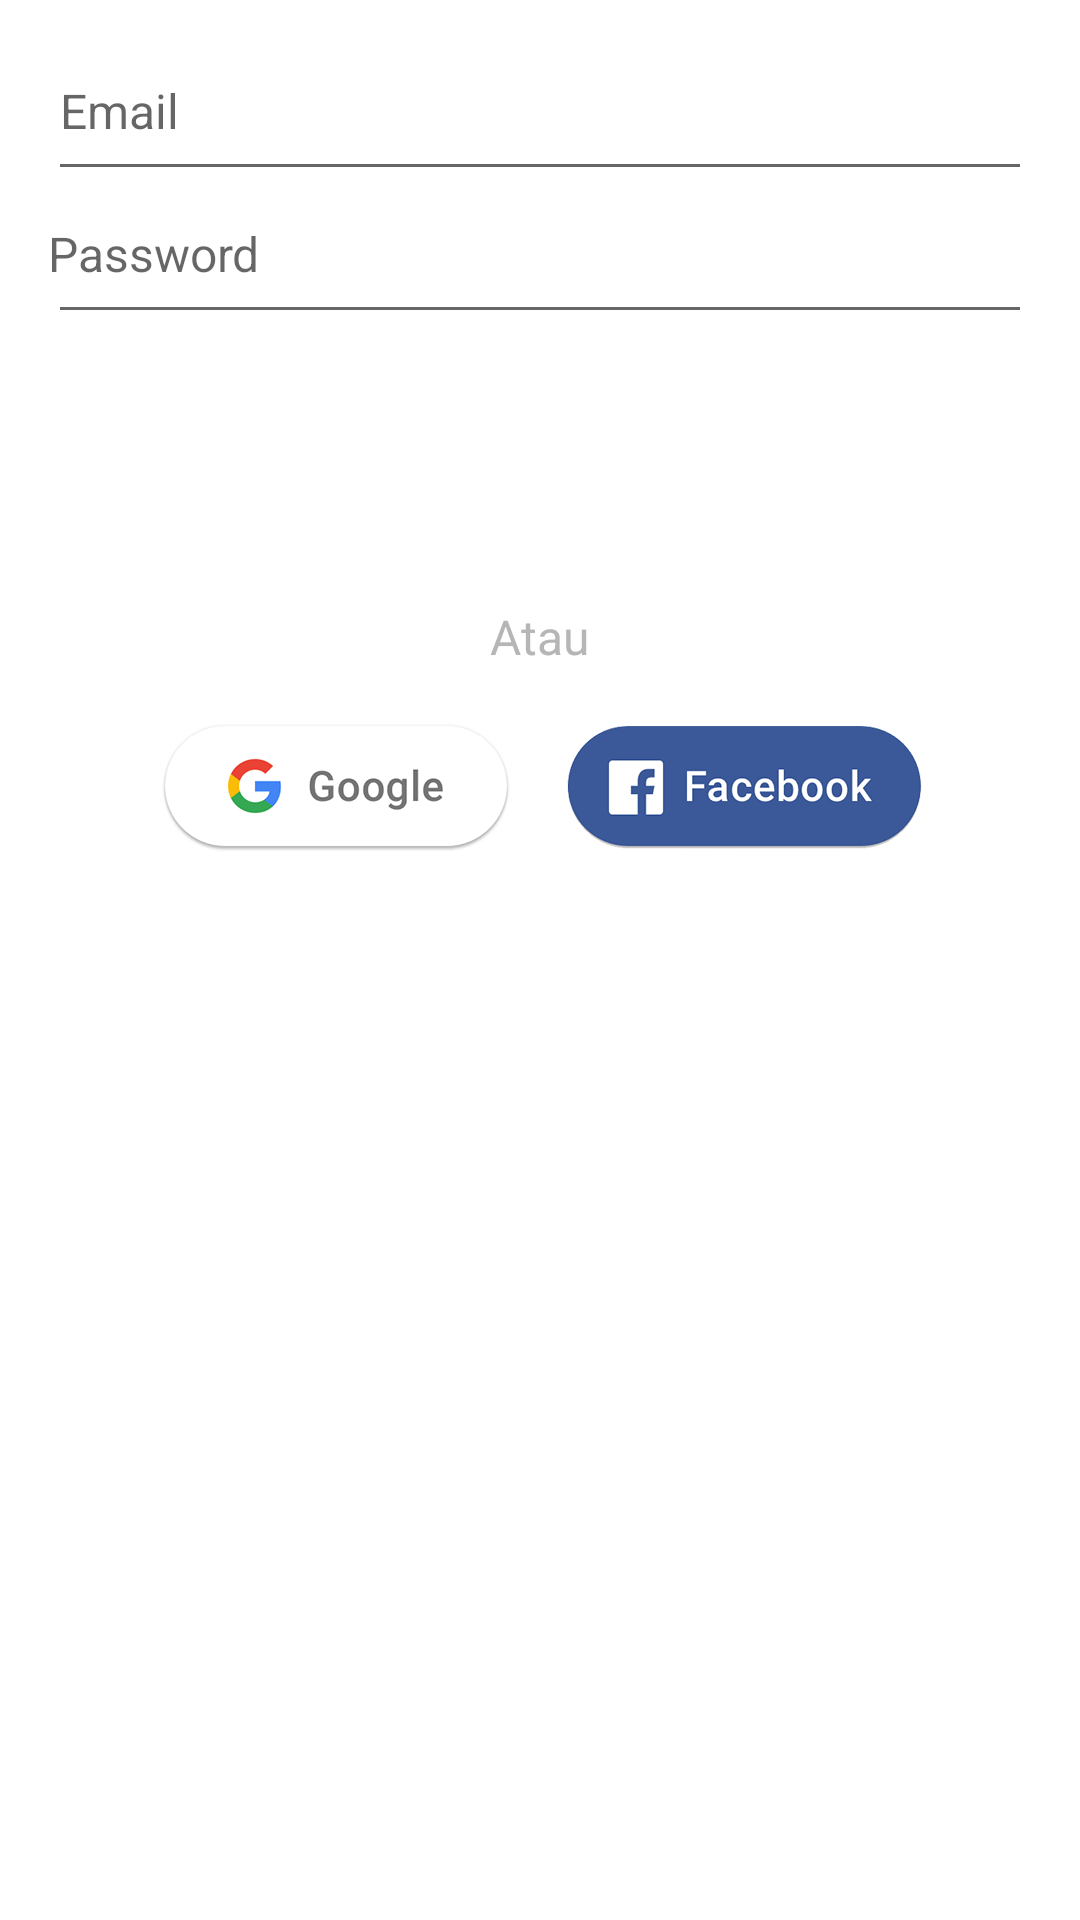

Layout XML and referenced resources for this Android screen:
<!-- AndroidManifest.xml: application theme AppTheme -->
<!-- res/layout/activity_login.xml -->
<?xml version="1.0" encoding="utf-8"?>
<RelativeLayout xmlns:android="http://schemas.android.com/apk/res/android"
                xmlns:app="http://schemas.android.com/apk/res-auto"
                xmlns:tools="http://schemas.android.com/tools"
                android:layout_width="match_parent"
                android:layout_height="match_parent"
                android:background="@android:color/white"
                android:orientation="vertical"
                android:paddingLeft="@dimen/spacing_normal"
                android:paddingTop="@dimen/spacing_normal"
                android:paddingRight="@dimen/spacing_normal"
                android:paddingBottom="@dimen/spacing_normal">

    <RelativeLayout
            android:id="@+id/dummy_focus"
            android:layout_width="0px"
            android:layout_height="0px"
            android:focusable="true"
            android:focusableInTouchMode="true"/>

    <androidx.appcompat.widget.AppCompatEditText
            android:id="@+id/input_email"
            android:layout_width="match_parent"
            android:layout_height="wrap_content"
            android:inputType="textEmailAddress"
            android:maxLines="1"
            android:hint="Email"
            android:nextFocusLeft="@id/input_email"
            android:nextFocusUp="@id/input_email"
            android:paddingBottom="@dimen/spacing_normal"
            android:textColor="@color/colorTextPrimary"
            android:textCursorDrawable="@drawable/color_cursor"
            android:textSize="16sp"/>

    <androidx.appcompat.widget.AppCompatEditText
            android:id="@+id/input_password"
            android:layout_width="match_parent"
            android:layout_height="wrap_content"
            android:inputType="textPassword"
            android:maxLines="1"
            android:layout_below="@+id/input_email"
            android:hint="Password"
            android:paddingStart="0dp"
            android:paddingLeft="0dp"
            android:paddingEnd="30dp"
            android:paddingRight="30dp"
            android:paddingBottom="@dimen/spacing_normal"
            android:textColor="@color/colorTextPrimary"
            android:textCursorDrawable="@drawable/color_cursor"
            android:textSize="16sp"/>


    <androidx.appcompat.widget.AppCompatButton
            android:id="@+id/btn_login"
            style="?android:attr/borderlessButtonStyle"
            android:layout_width="250dp"
            android:layout_height="44dp"
            android:layout_below="@id/input_password"
            android:layout_centerHorizontal="true"
            android:layout_marginTop="30dp"
            android:background="@drawable/bg_btn_primary_normal_new"
            android:elevation="0dp"
            android:foreground="?attr/selectableItemBackground"
            android:letterSpacing="0.2"
            android:text="@string/login"
            android:textColor="@android:color/white"
            android:textSize="14sp"/>

    <androidx.appcompat.widget.AppCompatTextView
            android:id="@+id/tv_login_option"
            android:layout_width="wrap_content"
            android:layout_height="wrap_content"
            android:layout_below="@id/btn_login"
            android:layout_centerHorizontal="true"
            android:layout_marginTop="@dimen/spacing_normal"
            android:text="@string/login_option"
            android:textColor="@color/colorTextSecondary"
            android:textSize="16sp"/>

    <LinearLayout
            android:layout_width="match_parent"
            android:layout_height="wrap_content"
            android:layout_below="@id/tv_login_option"
            android:layout_marginTop="@dimen/spacing_normal"
            android:gravity="center_horizontal"
            android:orientation="horizontal">

        <ImageButton
                android:id="@+id/btn_signin_google"
                android:layout_width="wrap_content"
                android:layout_height="wrap_content"
                android:layout_marginLeft="8dp"
                android:layout_marginRight="8dp"
                android:background="@android:color/transparent"
                android:contentDescription="@string/cd_btn_google"
                android:src="@mipmap/btn_google_signin_light_normal_web"/>

        <ImageButton
                android:id="@+id/btn_signin_facebook"
                android:layout_width="wrap_content"
                android:layout_height="wrap_content"
                android:layout_marginLeft="8dp"
                android:layout_marginRight="8dp"
                android:background="@android:color/transparent"
                android:contentDescription="@string/cd_btn_facebook"
                android:foreground="?selectableItemBackground"
                android:src="@mipmap/btn_google_signin_light_normal_web_copy"/>
    </LinearLayout>

  

</RelativeLayout>
<!-- resources referenced by this layout -->
<resources>
  <color name="colorTextPrimary">#565656</color>
  <color name="colorTextSecondary">#b6b6b6</color>
  <dimen name="spacing_large">24dp</dimen>
  <dimen name="spacing_normal">16dp</dimen>
  <!-- mipmap btn_google_signin_light_normal_web: png bitmap (drawable, 5701 bytes) -->
  <!-- mipmap btn_google_signin_light_normal_web_copy: png bitmap (mipmap-hdpi, 9108 bytes) -->
  <string name="cd_btn_facebook">facebook</string>
  <string name="cd_btn_google">google</string>
  <string name="login">Login</string>
  <string name="login_option">Atau</string>
  <style name="AppTheme" parent="Theme.AppCompat.Light.DarkActionBar">
          
          <item name="colorPrimary">@color/colorPrimary</item>
          <item name="colorPrimaryDark">@color/colorPrimaryDark</item>
          <item name="colorAccent">@color/colorAccent</item>
      </style>
  <color name="colorPrimary">#51bcd6</color>
  <color name="colorPrimaryDark">#40abc5</color>
  <color name="colorAccent">#5983f0</color>
</resources>
